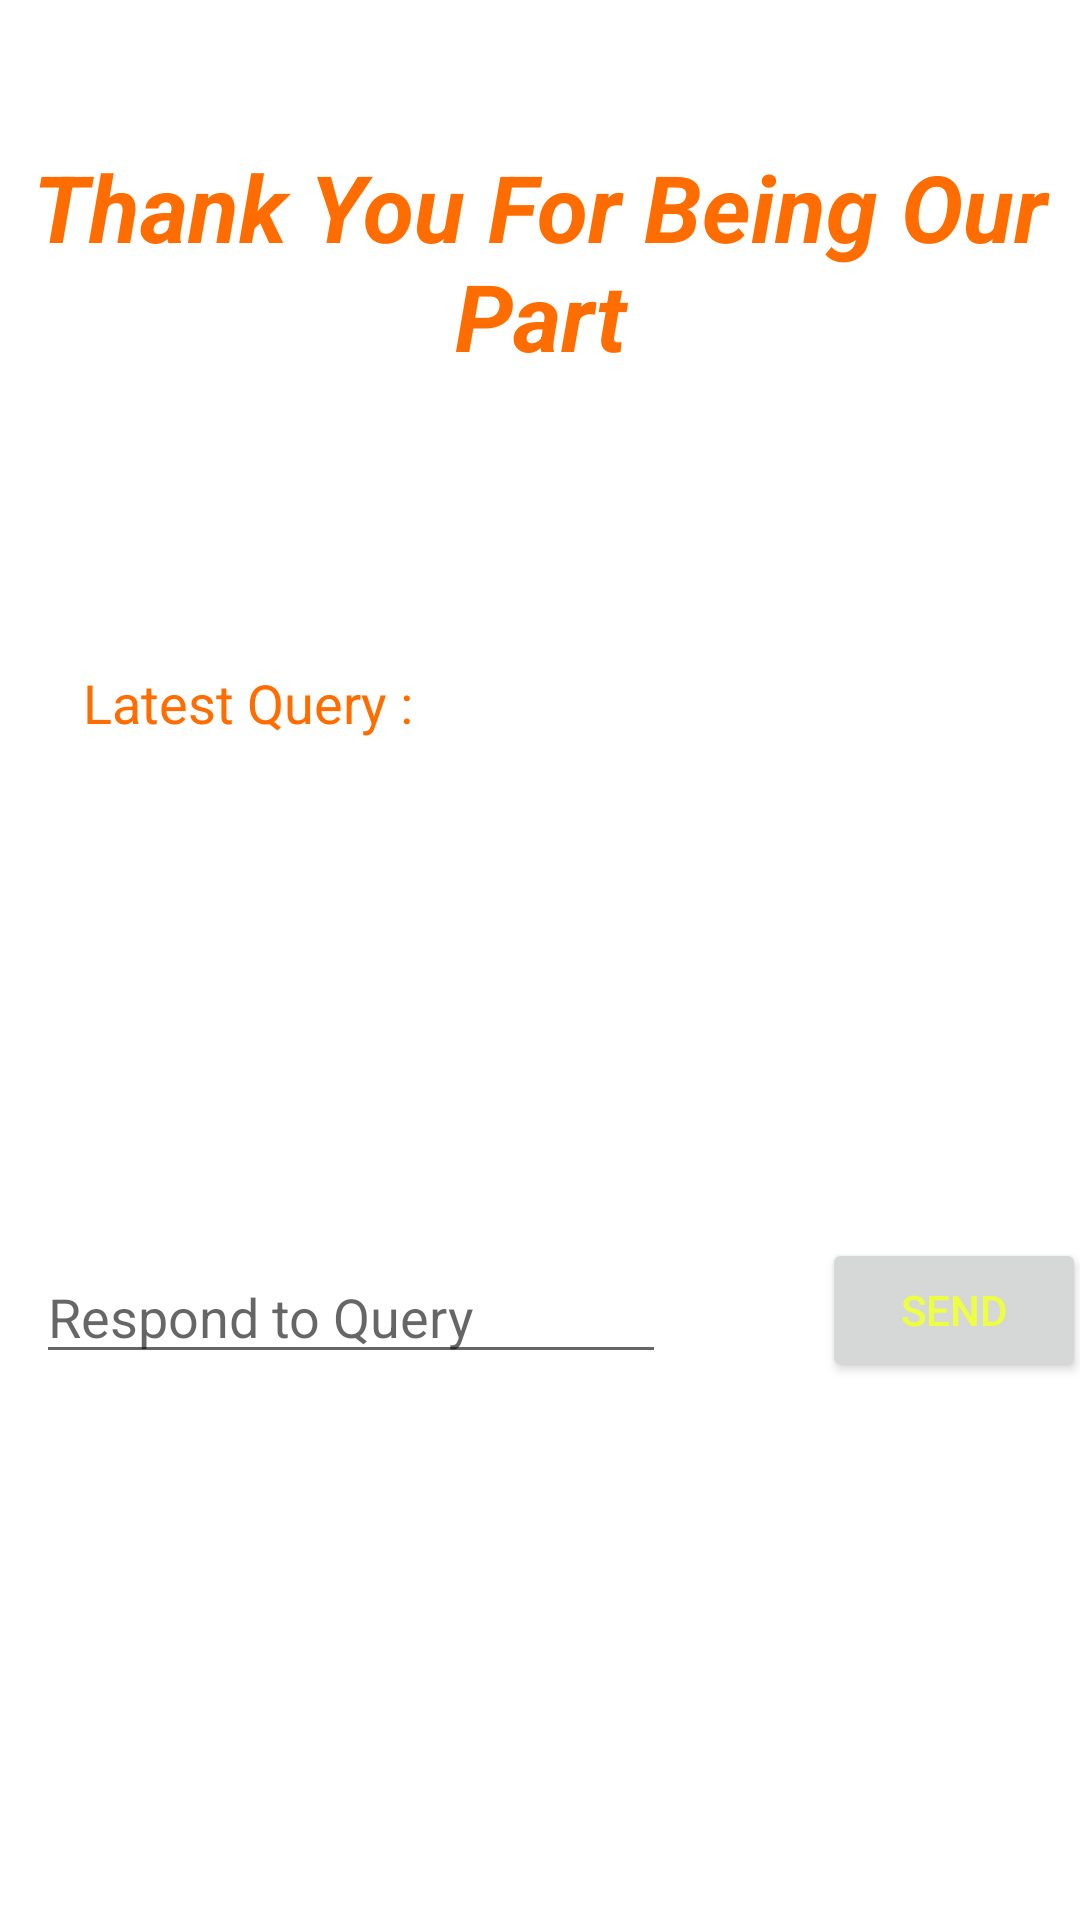

This screen was rendered from an Android layout file. Write that file and the resources it references.
<!-- AndroidManifest.xml: application theme Theme.CHAMPIONS -->
<!-- res/layout/activity_welcome_adviser.xml -->
<?xml version="1.0" encoding="utf-8"?>
<androidx.constraintlayout.widget.ConstraintLayout xmlns:android="http://schemas.android.com/apk/res/android"
    xmlns:app="http://schemas.android.com/apk/res-auto"
    xmlns:tools="http://schemas.android.com/tools"
    android:layout_width="match_parent"
    android:layout_height="match_parent"
    tools:context=".WelcomeAdviser">

    <TextView
        android:id="@+id/textView"
        android:layout_width="wrap_content"
        android:layout_height="wrap_content"
        android:layout_marginTop="48dp"
        android:gravity="center"
        android:text="Thank You For Being Our Part"
        android:textColor="#FF6D00"
        android:textSize="31sp"
        android:textStyle="bold|italic"
        app:layout_constraintEnd_toEndOf="parent"
        app:layout_constraintHorizontal_bias="0.498"
        app:layout_constraintStart_toStartOf="parent"
        app:layout_constraintTop_toTopOf="parent" />

    <TextView
        android:id="@+id/textView2"
        android:layout_width="wrap_content"
        android:layout_height="wrap_content"
        android:layout_marginTop="76dp"
        android:padding="20dp"
        android:text="Latest Query :"
        android:textColor="#FF6D00"
        android:textSize="18sp"
        app:layout_constraintEnd_toEndOf="parent"
        app:layout_constraintHorizontal_bias="0.037"
        app:layout_constraintStart_toStartOf="parent"
        app:layout_constraintTop_toBottomOf="@+id/textView" />

    <TextView
        android:id="@+id/queryFetch"
        android:layout_width="0dp"
        android:layout_height="wrap_content"
        android:layout_marginStart="10dp"
        android:layout_marginTop="10dp"
        android:layout_marginEnd="10dp"
        android:padding="20dp"
        android:textColor="#FF6D00"
        android:textSize="18sp"
        app:layout_constraintEnd_toEndOf="parent"
        app:layout_constraintHorizontal_bias="0.0"
        app:layout_constraintStart_toStartOf="parent"
        app:layout_constraintTop_toBottomOf="@+id/textView2"
        tools:text="TextView" />

    <Button
        android:id="@+id/sendRespond"
        android:layout_width="wrap_content"
        android:layout_height="wrap_content"
        android:layout_marginStart="52dp"
        android:layout_marginTop="72dp"
        android:text="Send"
        android:textColor="#EEFF41"
        app:layout_constraintStart_toEndOf="@id/queryRespond"
        app:layout_constraintTop_toBottomOf="@id/queryFetch" />

    <EditText
        android:id="@+id/queryRespond"
        android:layout_width="wrap_content"
        android:layout_height="wrap_content"
        android:layout_marginTop="76dp"
        android:ems="10"
        android:hint="Respond to Query"
        android:inputType="textPersonName"
        android:textColor="#FF6F00"
        app:layout_constraintEnd_toEndOf="parent"
        app:layout_constraintHorizontal_bias="0.079"
        app:layout_constraintStart_toStartOf="parent"
        app:layout_constraintTop_toBottomOf="@+id/queryFetch" />

</androidx.constraintlayout.widget.ConstraintLayout>
<!-- resources referenced by this layout -->
<resources>
  <style name="Theme.CHAMPIONS" parent="Theme.MaterialComponents.DayNight.DarkActionBar">
          
          <item name="colorPrimary">@color/purple_500</item>
          <item name="colorPrimaryVariant">@color/purple_700</item>
          <item name="colorOnPrimary">@color/white</item>
          
          <item name="colorSecondary">@color/teal_200</item>
          <item name="colorSecondaryVariant">@color/teal_700</item>
          <item name="colorOnSecondary">@color/black</item>
          
          <item name="android:statusBarColor" tools:targetApi="l">?attr/colorPrimaryVariant</item>
          
      </style>
  <!-- not gathered from this repository: default colours our renderer supplied (Android Studio template values) -->
  <color name="purple_500">#FF6200EE</color>
  <color name="purple_700">#FF3700B3</color>
  <color name="teal_200">#FF03DAC5</color>
  <color name="teal_700">#FF018786</color>
  <color name="black">#FF000000</color>
  <color name="white">#FFFFFFFF</color>
</resources>
